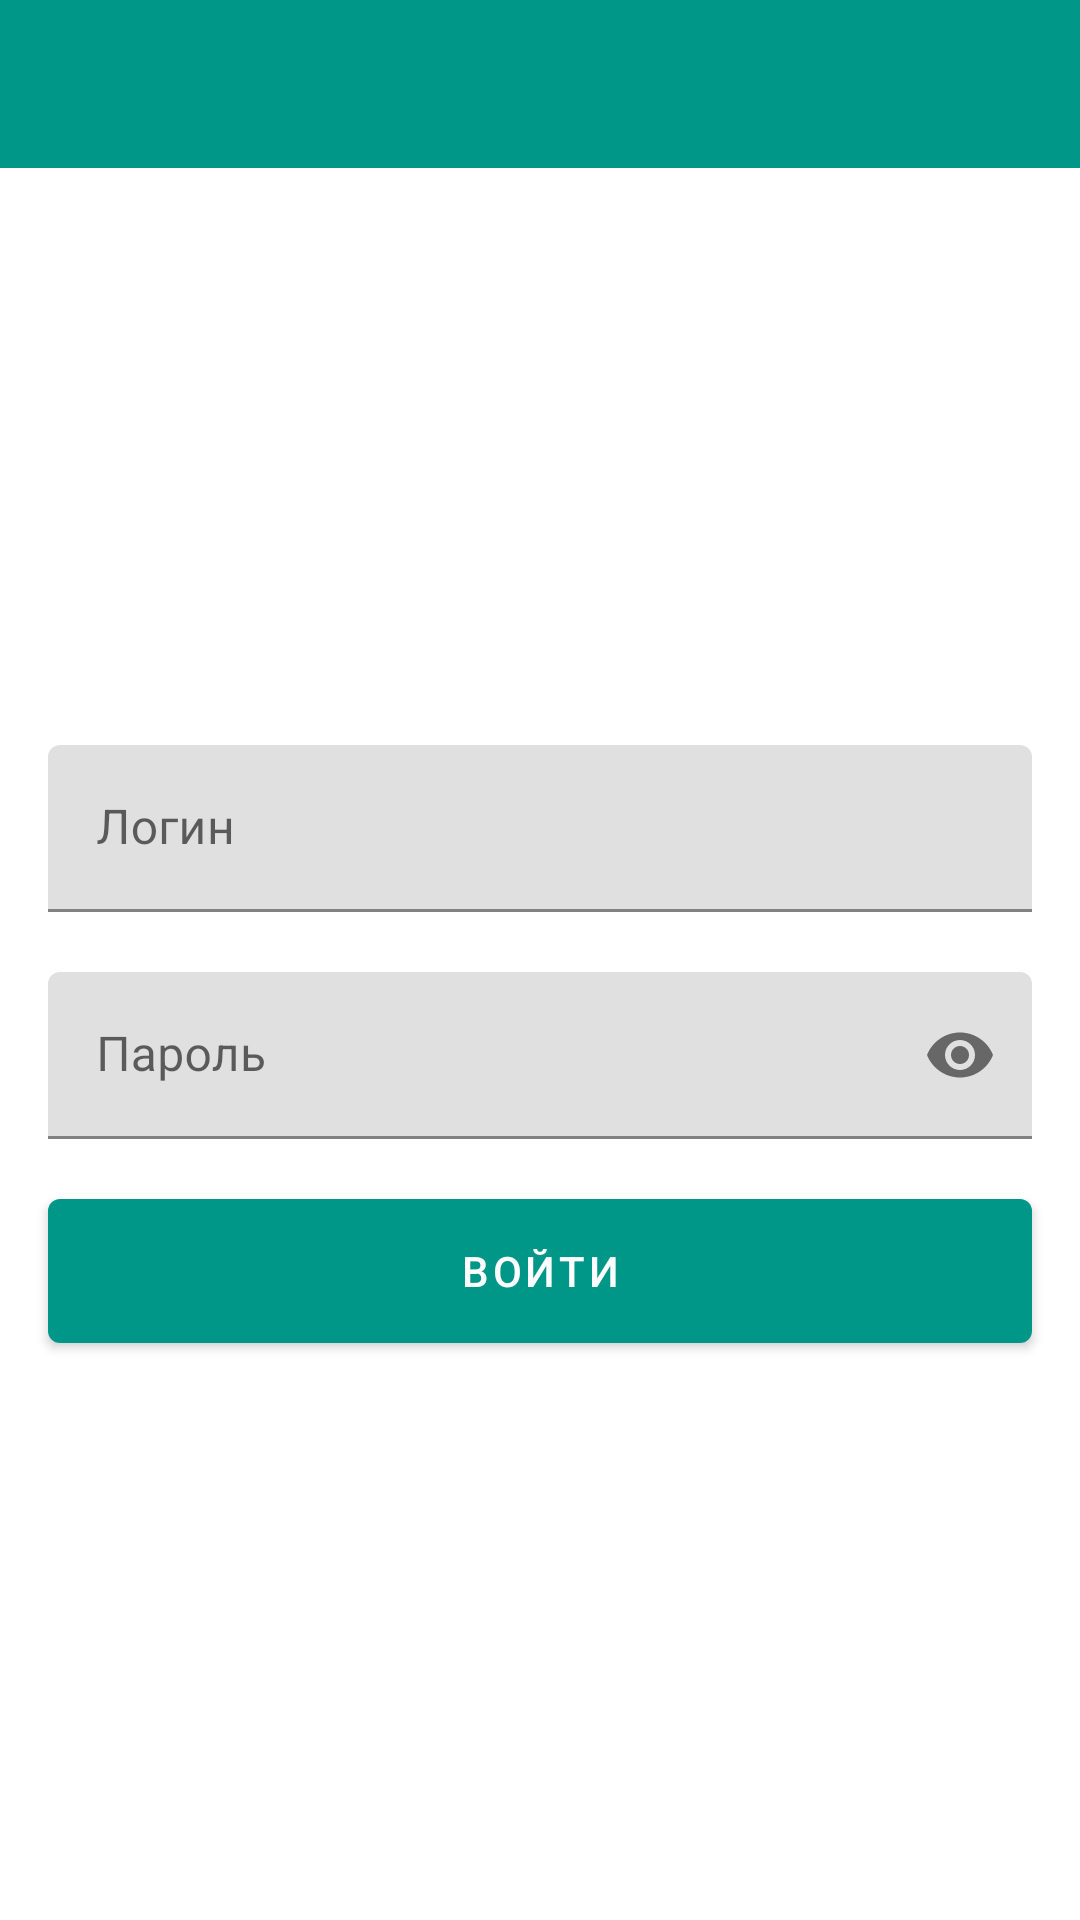

Android layout source for this screen:
<!-- AndroidManifest.xml: application theme AppTheme -->
<!-- res/layout/fragment_login.xml -->
<?xml version="1.0" encoding="utf-8"?>
<androidx.constraintlayout.widget.ConstraintLayout xmlns:android="http://schemas.android.com/apk/res/android"
    xmlns:app="http://schemas.android.com/apk/res-auto"
    android:layout_width="match_parent"
    android:layout_height="match_parent">

    <androidx.appcompat.widget.Toolbar
        android:id="@+id/toolbar"
        style="@style/MyToolbar"
        android:layout_width="match_parent"
        android:layout_height="wrap_content"
        app:layout_constraintTop_toTopOf="parent" />

    <com.google.android.material.textfield.TextInputLayout
        android:id="@+id/til_login"
        android:layout_width="match_parent"
        android:layout_height="wrap_content"
        android:layout_marginHorizontal="16dp"
        app:layout_constraintBottom_toTopOf="@+id/til_password"
        app:layout_constraintTop_toBottomOf="@+id/toolbar"
        app:layout_constraintVertical_chainStyle="packed">

        <EditText
            android:id="@+id/et_login"
            android:layout_width="match_parent"
            android:layout_height="wrap_content"
            android:hint="Логин"
            android:imeOptions="actionNext"
            android:inputType="text"
            android:maxLines="1" />

    </com.google.android.material.textfield.TextInputLayout>

    <com.google.android.material.textfield.TextInputLayout
        android:id="@+id/til_password"
        android:layout_width="match_parent"
        android:layout_height="wrap_content"
        android:layout_marginHorizontal="16dp"
        android:layout_marginTop="20dp"
        app:layout_constraintBottom_toTopOf="@+id/btn_login"
        app:layout_constraintTop_toBottomOf="@+id/til_login"
        app:passwordToggleEnabled="true">

        <EditText
            android:id="@+id/et_password"
            android:layout_width="match_parent"
            android:layout_height="wrap_content"
            android:hint="Пароль"
            android:imeOptions="actionDone"
            android:importantForAutofill="no"
            android:inputType="textPassword"
            android:maxLines="1" />

    </com.google.android.material.textfield.TextInputLayout>

    <com.google.android.material.button.MaterialButton
        android:id="@+id/btn_login"
        android:layout_width="match_parent"
        android:layout_height="wrap_content"
        android:layout_marginHorizontal="16dp"
        android:layout_marginTop="20dp"
        android:insetTop="0dp"
        android:insetBottom="0dp"
        android:text="Войти"
        app:layout_constraintBottom_toBottomOf="parent"
        app:layout_constraintTop_toBottomOf="@+id/til_password" />

    <FrameLayout
        android:id="@+id/fl_fullscreen"
        android:layout_width="match_parent"
        android:layout_height="0dp"
        app:layout_constraintBottom_toBottomOf="parent"
        app:layout_constraintTop_toBottomOf="@+id/toolbar" />

</androidx.constraintlayout.widget.ConstraintLayout>
<!-- resources referenced by this layout -->
<resources>
  <style name="MyToolbar" parent="Widget.MaterialComponents.ActionBar.Primary">
          <item name="android:background">?attr/colorPrimary</item>
          <item name="android:theme">@style/ThemeOverlay.MaterialComponents.Dark.ActionBar</item>
          <item name="popupTheme">@style/ThemeOverlay.MaterialComponents.Light</item>
      </style>
  <style name="AppTheme" parent="Theme.MaterialComponents.Light.NoActionBar">
          <item name="colorPrimary">@color/colorPrimary</item>
          <item name="colorPrimaryDark">@color/colorPrimaryDark</item>
          <item name="colorAccent">@color/colorAccent</item>
          <item name="android:windowBackground">@android:color/white</item>
      </style>
  <color name="colorPrimary">#009688</color>
  <color name="colorPrimaryDark">#00796B</color>
  <color name="colorAccent">#E91E63</color>
</resources>
